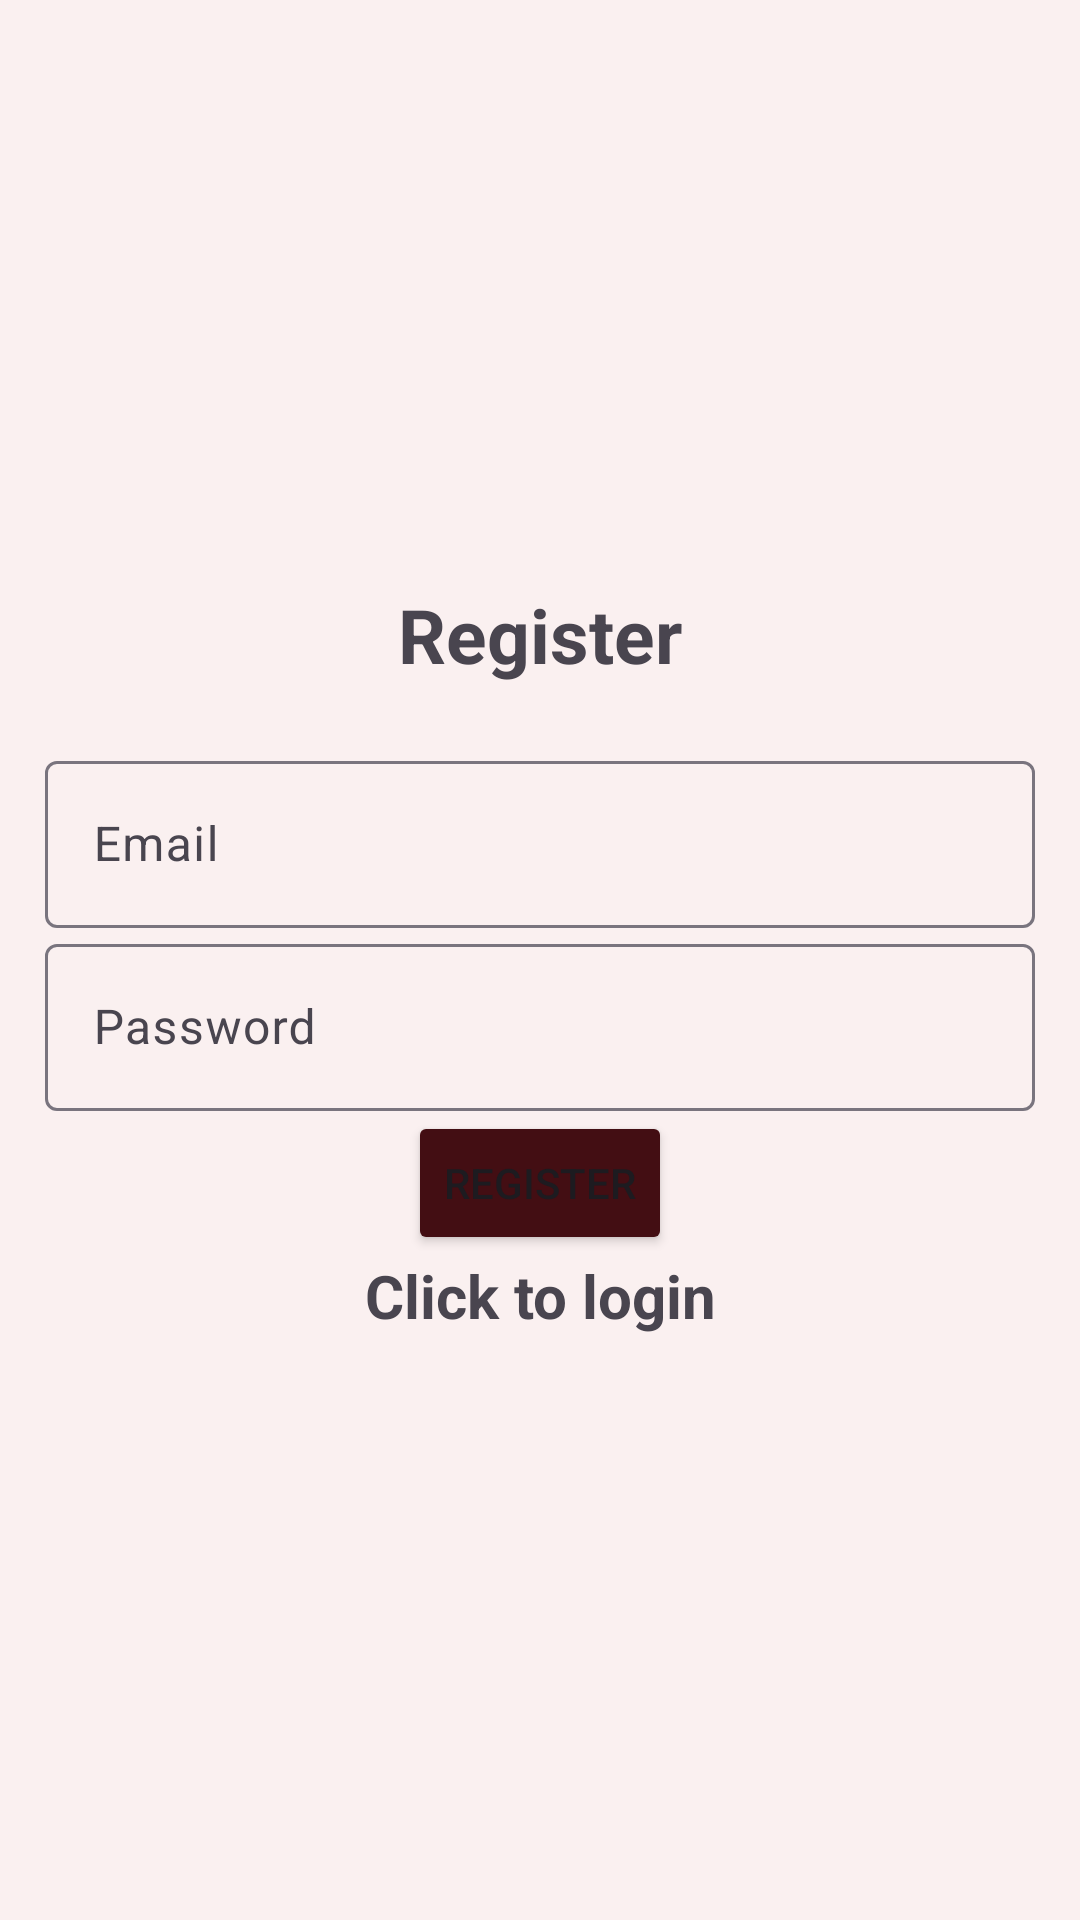

Android layout source for this screen:
<!-- AndroidManifest.xml: application theme Theme.Material3.Light -->
<!-- res/layout/activity_register.xml -->
<?xml version="1.0" encoding="utf-8"?>
<LinearLayout xmlns:android="http://schemas.android.com/apk/res/android"
    xmlns:app="http://schemas.android.com/apk/res-auto"
    xmlns:tools="http://schemas.android.com/tools"
    android:layout_width="match_parent"
    android:layout_height="match_parent"
    android:background="#FAF0F0"
    android:gravity="center"
    android:orientation="vertical"
    android:padding="15dp"
    tools:context=".Register">

    <TextView
        android:layout_width="match_parent"
        android:layout_height="wrap_content"
        android:layout_marginBottom="20dp"
        android:gravity="center"
        android:text="@string/register"
        android:textSize="25sp"
        android:textStyle="bold" />

    <com.google.android.material.textfield.TextInputLayout
        android:layout_width="match_parent"
        android:layout_height="wrap_content">

        <com.google.android.material.textfield.TextInputEditText
            android:id="@+id/email"
            android:layout_width="match_parent"
            android:layout_height="wrap_content"
            android:hint="@string/email" />
    </com.google.android.material.textfield.TextInputLayout>

    <com.google.android.material.textfield.TextInputLayout
        android:layout_width="match_parent"
        android:layout_height="wrap_content">

        <com.google.android.material.textfield.TextInputEditText
            android:id="@+id/password"
            android:layout_width="match_parent"
            android:layout_height="wrap_content"
            android:hint="@string/password" />
    </com.google.android.material.textfield.TextInputLayout>

    <ProgressBar
        android:id="@+id/progressBar"
        android:layout_width="wrap_content"
        android:layout_height="wrap_content"
        android:visibility="gone" />

    <Button
        android:id="@+id/btn_register"
        android:layout_width="wrap_content"
        android:layout_height="wrap_content"
        android:backgroundTint="#430E13"
        android:text="@string/register" />

    <TextView
        android:id="@+id/loginNow"
        android:layout_width="match_parent"
        android:layout_height="wrap_content"
        android:gravity="center"
        android:text="@string/click_to_login"
        android:textSize="20sp"
        android:textStyle="bold" />


</LinearLayout>
<!-- resources referenced by this layout -->
<resources>
  <string name="click_to_login">Click to login</string>
  <string name="email">Email</string>
  <string name="password">Password</string>
  <string name="register">Register</string>
</resources>
